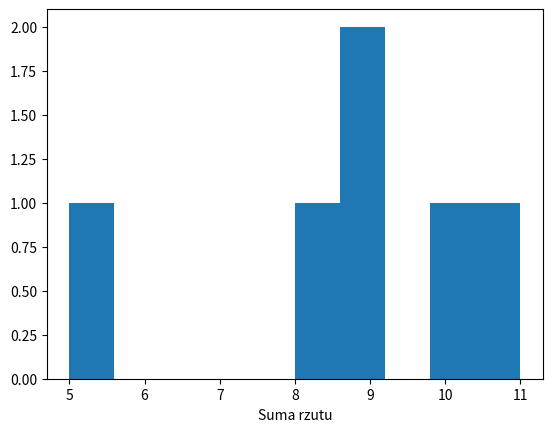

Reproduce this figure in Python.
import pandas as pd
import matplotlib.pyplot as plt
import random
def rzucaj(n):
    random.seed()
    ile=0
    lista = []
    while ile<=n:
        z = random.randint(1, 6)
        y = random.randint(1, 6)
        lista.append(z+y)
        ile+=1
    return lista

x = rzucaj(5)
plt.hist(x)
plt.xlabel('Suma rzutu')
plt.show()